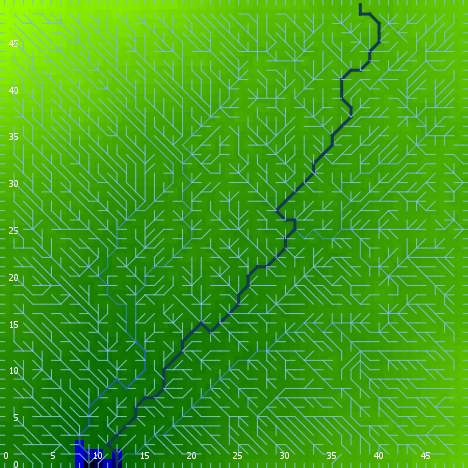

Values plotted in this chart, from the file beside it:
export-world data (NetLogo 6.0.4)
land.nlogo
01/13/2020 23:44:23:822 +0000
RANDOM STATE
0 0 -1727483681 127 -1.1231582568110234 …
GLOBALS
min-pxcor, max-pxcor, min-pycor, max-pycor, perspective, subject, nextIndex, directed-links, ticks, algorithm-style, continentality, display-mode, do-fill-sinks, elevationdistribution, elevationnoise, elevationsmoothstep, featureanglerange, landoceanratio, maxdist, maxelevation, minelevation, numcontinents, numoceans, numranges
0, 49, 0, 49, 0, nobody, 2600, "UNDIRECTED", -1, "C#", 1189, "terrain", true, [0.32973120172411524 0.5634438436154614 …, 0.3377, 1, 29.72, 0.996, 34.65, 2.006, -0.1054, 7, 3, 0
TURTLES
who, color, heading, xcor, ycor, shape, label, label-color, breed, hidden?, size, pen-size, pen-mode, points
0, 95, 315, 31, 25, "default", "", 9.9, {breed flowholders}, true, 1, 1, "up", 
1, 5, 187, 40, 35, "default", "", 9.9, {breed flowholders}, true, 1, 1, "up", 
2, 65, 146, 44, 43, "default", "", 9.9, {breed flowholders}, true, 1, 1, "up", 
3, 35, 221, 3, 35, "default", "", 9.9, {breed flowholders}, true, 1, 1, "up", 
4, 5, 226, 37, 34, "default", "", 9.9, {breed flowholders}, true, 1, 1, "up", 
5, 115, 262, 36, 13, "default", "", 9.9, {breed flowholders}, true, 1, 1, "up", 
6, 35, 318, 9, 10, "default", "", 9.9, {breed flowholders}, true, 1, 1, "up", 
7, 115, 79, 18, 41, "default", "", 9.9, {breed flowholders}, true, 1, 1, "up", 
8, 15, 121, 42, 37, "default", "", 9.9, {breed flowholders}, true, 1, 1, "up", 
9, 5, 145, 35, 3, "default", "", 9.9, {breed flowholders}, true, 1, 1, "up", 
10, 125, 53, 28, 29, "default", "", 9.9, {breed flowholders}, true, 1, 1, "up", 
11, 75, 76, 1, 46, "default", "", 9.9, {breed flowholders}, true, 1, 1, "up", 
12, 25, 170, 36, 30, "default", "", 9.9, {breed flowholders}, true, 1, 1, "up", 
13, 95, 137, 20, 34, "default", "", 9.9, {breed flowholders}, true, 1, 1, "up", 
14, 95, 27, 13, 4, "default", "", 9.9, {breed flowholders}, true, 1, 1, "up", 
15, 35, 39, 15, 22, "default", "", 9.9, {breed flowholders}, true, 1, 1, "up", 
16, 125, 300, 1, 30, "default", "", 9.9, {breed flowholders}, true, 1, 1, "up", 
17, 105, 24, 27, 21, "default", "", 9.9, {breed flowholders}, true, 1, 1, "up", 
18, 25, 247, 26, 47, "default", "", 9.9, {breed flowholders}, true, 1, 1, "up", 
19, 45, 11, 16, 8, "default", "", 9.9, {breed flowholders}, true, 1, 1, "up", 
20, 25, 273, 4, 24, "default", "", 9.9, {breed flowholders}, true, 1, 1, "up", 
21, 105, 89, 11, 18, "default", "", 9.9, {breed flowholders}, true, 1, 1, "up", 
22, 125, 36, 40, 31, "default", "", 9.9, {breed flowholders}, true, 1, 1, "up", 
23, 15, 164, 1, 42, "default", "", 9.9, {breed flowholders}, true, 1, 1, "up", 
24, 97, 180, 17, 0, "line half", "", 9.9, {breed flowholders}, false, 1, 1, "up", 
25, 45, 198, 17, 23, "default", "", 9.9, {breed flowholders}, true, 1, 1, "up", 
26, 15, 185, 18, 30, "default", "", 9.9, {breed flowholders}, true, 1, 1, "up", 
27, 55, 230, 47, 1, "default", "", 9.9, {breed flowholders}, true, 1, 1, "up", 
28, 15, 161, 32, 24, "default", "", 9.9, {breed flowholders}, true, 1, 1, "up", 
29, 95, 229, 11, 4, "default", "", 9.9, {breed flowholders}, true, 1, 1, "up", 
30, 95, 93, 33, 25, "default", "", 9.9, {breed flowholders}, true, 1, 1, "up", 
31, 95, 125, 35, 8, "default", "", 9.9, {breed flowholders}, true, 1, 1, "up", 
32, 135, 67, 47, 48, "default", "", 9.9, {breed flowholders}, true, 1, 1, "up", 
33, 55, 205, 7, 22, "default", "", 9.9, {breed flowholders}, true, 1, 1, "up", 
34, 35, 252, 25, 47, "default", "", 9.9, {breed flowholders}, true, 1, 1, "up", 
35, 75, 44, 48, 41, "default", "", 9.9, {breed flowholders}, true, 1, 1, "up", 
36, 135, 35, 2, 2, "default", "", 9.9, {breed flowholders}, true, 1, 1, "up", 
37, 35, 16, 2, 40, "default", "", 9.9, {breed flowholders}, true, 1, 1, "up", 
38, 125, 49, 19, 36, "default", "", 9.9, {breed flowholders}, true, 1, 1, "up", 
39, 35, 169, 28, 26, "default", "", 9.9, {breed flowholders}, true, 1, 1, "up", 
40, 25, 177, 4, 30, "default", "", 9.9, {breed flowholders}, true, 1, 1, "up", 
41, 75, 47, 5, 2, "default", "", 9.9, {breed flowholders}, true, 1, 1, "up", 
42, 95, 146, 15, 34, "default", "", 9.9, {breed flowholders}, true, 1, 1, "up", 
43, 25, 253, 17, 26, "default", "", 9.9, {breed flowholders}, true, 1, 1, "up", 
44, 5, 52, 13, 32, "default", "", 9.9, {breed flowholders}, true, 1, 1, "up", 
45, 5, 92, 35, 28, "default", "", 9.9, {breed flowholders}, true, 1, 1, "up", 
46, 15, 201, 3, 47, "default", "", 9.9, {breed flowholders}, true, 1, 1, "up", 
47, 95, 74, 40, 32, "default", "", 9.9, {breed flowholders}, true, 1, 1, "up", 
48, 75, 318, 2, 6, "default", "", 9.9, {breed flowholders}, true, 1, 1, "up", 
49, 15, 272, 35, 46, "default", "", 9.9, {breed flowholders}, true, 1, 1, "up", 
50, 125, 215, 26, 7, "default", "", 9.9, {breed flowholders}, true, 1, 1, "up", 
... 7,510 more rows
